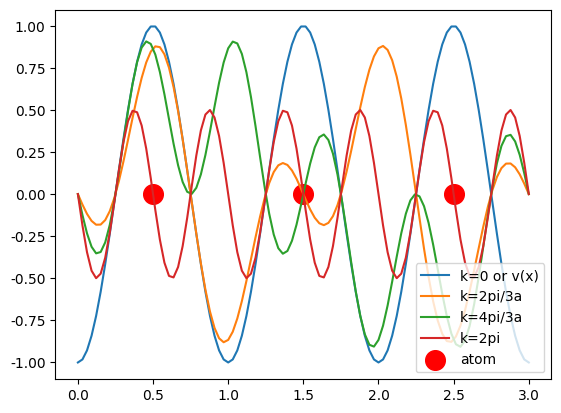

Source code (Python):
import matplotlib.pyplot as plt
import numpy as np

x=np.linspace(0,3,100)
plt.rcParams["font.sans-serif"]=["SimHei"]
y=-np.cos(2*x*np.pi)
np.sin(x)
plt.xticks(np.linspace(0,3,7))
plt.plot(x,y)
plt.ylabel("Potential V(x)")
plt.scatter([0.5,1.5,2.5],[0,0,0],c="r",s=200)
plt.legend(["potential 势能 V(x)","原子位置 atom position"],loc="center right")
plt.savefig(r".\pic\pic1.jpg")
plt.cla()




plt.plot(x,y)

z=np.sin(2*np.pi*x/3)
a=np.sin(4*np.pi*x/3)
b=np.sin(6*np.pi*x/3)

plt.plot(x,z*y)
plt.plot(x,a*y)
plt.plot(x,b*y)
plt.xticks(np.linspace(-0,3,7))
plt.scatter([0.5,1.5,2.5],[0,0,0],c="r",s=200)
plt.legend(["k=0 or v(x)","k=2pi/3a","k=4pi/3a","k=2pi","atom"],loc="lower right")

plt.savefig(r".\pic\pic2.jpg")